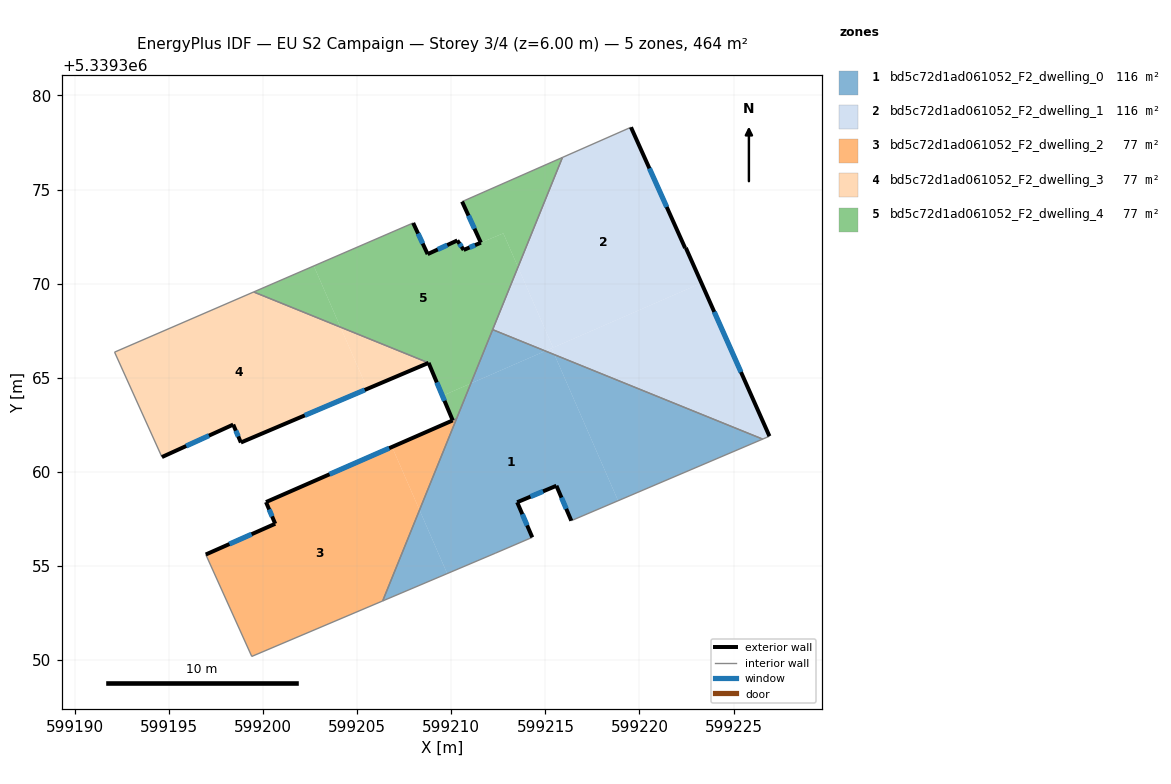
=== STOREY PLAN SPEC (per zone: floor XY polygon, exterior-wall plan segments, windows/doors) ===
zone 1: bd5c72d1ad061052_F2_dwelling_0  (116.0 m²)
  floor: (599215.48, 5339366.22) (599218.86, 5339358.46) (599216.38, 5339357.40) (599215.58, 5339359.26) (599213.50, 5339358.38) (599214.30, 5339356.51) (599212.36, 5339355.68) (599209.78, 5339354.59) (599208.31, 5339357.97) (599211.04, 5339364.69) (599214.99, 5339366.42)
  floor: (599208.31, 5339357.97) (599209.78, 5339354.59) (599206.35, 5339353.13)
  floor: (599226.55, 5339361.74) (599218.86, 5339358.46) (599215.48, 5339366.22)
  floor: (599214.99, 5339366.42) (599211.04, 5339364.69) (599212.20, 5339367.55)
  exterior wall: (599215.58, 5339359.26) – (599216.38, 5339357.40)  [2.0 m]
    window: (599215.85, 5339358.62) – (599216.11, 5339358.03)  [0.6 m²]
  exterior wall: (599213.50, 5339358.38) – (599215.58, 5339359.26)  [2.3 m]
    window: (599214.21, 5339358.68) – (599214.87, 5339358.96)  [0.7 m²]
  exterior wall: (599214.30, 5339356.51) – (599213.50, 5339358.38)  [2.0 m]
    window: (599214.03, 5339357.15) – (599213.77, 5339357.75)  [0.6 m²]
  interior walls: 6
zone 2: bd5c72d1ad061052_F2_dwelling_1  (116.0 m²)
  floor: (599219.55, 5339378.31) (599222.43, 5339371.89) (599222.46, 5339371.90) (599223.29, 5339370.03) (599215.41, 5339366.60) (599213.54, 5339370.88) (599215.91, 5339376.71)
  floor: (599223.29, 5339370.03) (599226.91, 5339361.89) (599226.55, 5339361.74) (599215.48, 5339366.22) (599215.33, 5339366.57) (599215.41, 5339366.60)
  floor: (599213.54, 5339370.88) (599215.41, 5339366.60) (599215.00, 5339366.42) (599212.20, 5339367.55)
  floor: (599215.33, 5339366.56) (599215.48, 5339366.22) (599215.00, 5339366.42)
  exterior wall: (599222.46, 5339371.90) – (599222.43, 5339371.89)  [0.0 m]
  exterior wall: (599226.91, 5339361.89) – (599222.46, 5339371.90)  [11.0 m]
    window: (599225.39, 5339365.30) – (599223.97, 5339368.50)  [3.4 m²]
  exterior wall: (599222.43, 5339371.89) – (599219.55, 5339378.31)  [7.0 m]
    window: (599221.45, 5339374.07) – (599220.53, 5339376.12)  [2.2 m²]
  interior walls: 4
zone 3: bd5c72d1ad061052_F2_dwelling_2  (77.3 m²)
  floor: (599206.85, 5339361.32) (599208.31, 5339357.97) (599206.35, 5339353.13) (599199.39, 5339350.18) (599196.95, 5339355.60) (599200.64, 5339357.24) (599200.15, 5339358.39)
  floor: (599210.28, 5339362.82) (599208.31, 5339357.97) (599206.85, 5339361.32)
  exterior wall: (599200.64, 5339357.24) – (599196.95, 5339355.60)  [4.0 m]
    window: (599199.39, 5339356.68) – (599198.21, 5339356.16)  [1.2 m²]
  exterior wall: (599200.15, 5339358.39) – (599200.64, 5339357.24)  [1.3 m]
    window: (599200.32, 5339358.00) – (599200.47, 5339357.63)  [0.4 m²]
  exterior wall: (599210.07, 5339362.73) – (599200.15, 5339358.39)  [10.8 m]
    window: (599206.70, 5339361.25) – (599203.53, 5339359.87)  [3.3 m²]
  interior walls: 4
zone 4: bd5c72d1ad061052_F2_dwelling_3  (77.5 m²)
  floor: (599204.11, 5339367.69) (599205.54, 5339364.41) (599198.82, 5339361.55) (599198.41, 5339362.51) (599194.62, 5339360.78) (599192.10, 5339366.36) (599199.50, 5339369.55)
  floor: (599208.79, 5339365.79) (599205.54, 5339364.41) (599204.11, 5339367.69)
  exterior wall: (599198.82, 5339361.55) – (599208.79, 5339365.79)  [10.8 m]
    window: (599202.21, 5339362.99) – (599205.40, 5339364.35)  [3.3 m²]
  exterior wall: (599198.41, 5339362.51) – (599198.82, 5339361.55)  [1.0 m]
    window: (599198.55, 5339362.18) – (599198.68, 5339361.88)  [0.3 m²]
  exterior wall: (599194.62, 5339360.78) – (599198.41, 5339362.51)  [4.2 m]
    window: (599195.91, 5339361.37) – (599197.12, 5339361.92)  [1.3 m²]
  interior walls: 3
zone 5: bd5c72d1ad061052_F2_dwelling_4  (77.2 m²)
  floor: (599212.76, 5339372.67) (599213.54, 5339370.88) (599211.04, 5339364.69) (599209.53, 5339364.04) (599208.79, 5339365.79) (599204.11, 5339367.69) (599202.69, 5339370.94) (599207.97, 5339373.22) (599208.74, 5339371.57) (599210.32, 5339372.29) (599210.66, 5339371.79) (599211.57, 5339372.17)
  floor: (599215.91, 5339376.71) (599213.54, 5339370.88) (599212.76, 5339372.67) (599211.57, 5339372.17) (599210.57, 5339374.36)
  floor: (599202.69, 5339370.94) (599204.11, 5339367.69) (599199.50, 5339369.55)
  floor: (599211.04, 5339364.69) (599210.28, 5339362.82) (599210.07, 5339362.73) (599209.53, 5339364.04)
  exterior wall: (599208.74, 5339371.57) – (599207.97, 5339373.22)  [1.8 m]
    window: (599208.48, 5339372.13) – (599208.23, 5339372.66)  [0.6 m²]
  exterior wall: (599210.32, 5339372.29) – (599208.74, 5339371.57)  [1.7 m]
    window: (599209.78, 5339372.05) – (599209.28, 5339371.81)  [0.5 m²]
  exterior wall: (599210.66, 5339371.79) – (599210.32, 5339372.29)  [0.6 m]
    window: (599210.54, 5339371.96) – (599210.43, 5339372.12)  [0.2 m²]
  exterior wall: (599211.57, 5339372.17) – (599210.66, 5339371.79)  [1.0 m]
    window: (599211.26, 5339372.04) – (599210.97, 5339371.92)  [0.3 m²]
  exterior wall: (599210.57, 5339374.36) – (599211.57, 5339372.17)  [2.4 m]
    window: (599210.91, 5339373.61) – (599211.23, 5339372.92)  [0.7 m²]
  exterior wall: (599208.79, 5339365.79) – (599210.07, 5339362.73)  [3.3 m]
    window: (599209.23, 5339364.75) – (599209.64, 5339363.77)  [1.0 m²]
  interior walls: 6

=== DERIVED (storey summary) ===
Building: EU S2 Campaign
Storey: 3 of 4  (floor level z = 6.00 m)
Storey gross floor area: 463.9 m²
Zones on this storey: 5
  - bd5c72d1ad061052_F2_dwelling_0: floor 116.0 m²; exterior wall 6.3 m (18.9 m²); 3 window(s) 1.9 m²; WWR 10.2%
  - bd5c72d1ad061052_F2_dwelling_1: floor 116.0 m²; exterior wall 18.0 m (54.1 m²); 2 window(s) 5.5 m²; WWR 10.2%
  - bd5c72d1ad061052_F2_dwelling_2: floor 77.3 m²; exterior wall 16.1 m (48.4 m²); 3 window(s) 4.9 m²; WWR 10.2%
  - bd5c72d1ad061052_F2_dwelling_3: floor 77.5 m²; exterior wall 16.0 m (48.1 m²); 3 window(s) 4.9 m²; WWR 10.2%
  - bd5c72d1ad061052_F2_dwelling_4: floor 77.2 m²; exterior wall 10.9 m (32.6 m²); 6 window(s) 3.3 m²; WWR 10.2%
Zone adjacency (shared interzone walls):
  - bd5c72d1ad061052_F2_dwelling_0 ↔ bd5c72d1ad061052_F2_dwelling_1
  - bd5c72d1ad061052_F2_dwelling_0 ↔ bd5c72d1ad061052_F2_dwelling_2
  - bd5c72d1ad061052_F2_dwelling_0 ↔ bd5c72d1ad061052_F2_dwelling_4
  - bd5c72d1ad061052_F2_dwelling_1 ↔ bd5c72d1ad061052_F2_dwelling_4
  - bd5c72d1ad061052_F2_dwelling_2 ↔ bd5c72d1ad061052_F2_dwelling_4
  - bd5c72d1ad061052_F2_dwelling_3 ↔ bd5c72d1ad061052_F2_dwelling_4